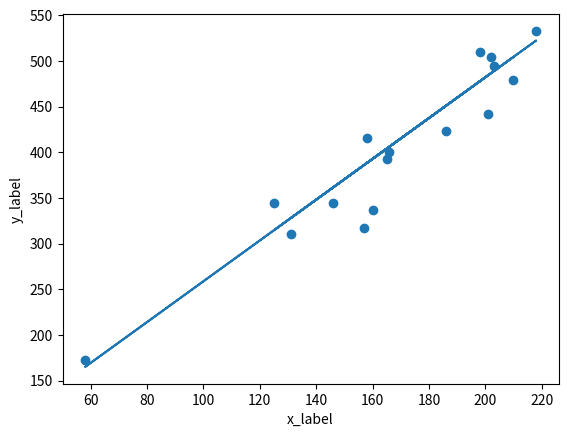

The script that saved this image:
import math as M
import matplotlib.pyplot as plt
import numpy as np
#finding roots using bisection method
#limitation only find one root between a and b 
# let f(x) = x^^3 - x -1 
# def f(x):
#     return x**3 - x- 1
# def f(x):
#     return x**n - 5

# def f(x):
#     return x*M.sin(x) + M.cos(x) 
# n = int(input("Enter the value of n :"))
# a = int(input("Enter the value of a :"))
# b = int(input("Enter the value of b :"))
# def bisection(a,b):
#     e = 0.0001
#     i =1
#     condition = True
#     while condition:
#         c = (a+b)/2
#         if f(a)*f(c)<0:
#             b=c
#         else:
#             a = c
#         i+=1
#         condition = abs(f(c)) > e
#     print(f"root is {c} and the value of the function is {round(f(c))}")
# if f(a)*f(b)>0:
#     print("in the given interval roots doesnt exists")
# else:
#     bisection(a,b)
    
    
#newton rephson method
# f = lambda x: x**3 - x - 1
# g = lambda x: 3*x**2 - 1
# def newton_raphson(f,g,x0):
#     e=0.0001
#     if abs(f(x0)) < e:
#         return x0
#     else:
#         return newton_raphson(f,g,(x0 - f(x0)/g(x0)))
# x0 = float(input("Enter the initial guess x0: "))
# result = newton_raphson(f,g,x0)
# print(f"root {result} is  value of function is {f(result)} ")


#secant method
#our relation is xn = xn-1 - f(xn-1) * (xn-1 - xn-2)/(f(xn-1) - f(xn-2))
# x_0 = float(input("Enter the first guess :"))
# x_1 = float(input("Enter the second guess :"))
# e = 0.0001
# def f(x):
#     return x**3 - x -1 

# def secant_method(f,x_0,x_1):
#     if abs(f(x_0)) < e:
#         return x_0
#     elif abs(f(x_1)) <e:
#         return x_1
#     else:
#         return secant_method(f,x_1 , x_1-(f(x_1)*(x_1 -x_0)/(f(x_1)-f(x_0))))
# root = secant_method(f,x_0,x_1)
# print(f"root is {root} and value of function is {f(root)}")


#least square fit line

# x = [1,2,3,4,5,6,7]
# y =[21,43,22,54,65,72,88]
# xy =[]
# m = len(x)
# for i in range(m):
#     xy.append(x[i]*y[i])
# x2 = [i**2 for i in x]
# a1= (m*sum(xy) - sum(x)*sum(y))/(m*sum(x2) - (sum(x))**2)
# a2=(sum(y) - a1*sum(x))/m
# y_pred = []
# for i in range(m):
#     y_pred.append(a1*x[i] + a2)
# print(f"slope is {a1}")
# print(f"intercept is {a2}")
# plt.scatter(x,y)
# plt.plot((min(x),max(x)),(min(y_pred),max(y_pred)))
# plt.show()

#least squ fit 2 (Non linear curves)
# p =[i/2 for i in range(1,7)]
# v =[1.62,1.00,0.75,0.62,0.52,0.46]

# #logarithmic transformation 
# X =[M.log(i) for i in p ]
# Y =[M.log(i) for i in v ]

# #calculate XY and X^2
# XY = [X[i]*Y[i] for i in range(len(X))]
# X2= [i**2 for i in X]

# #calculate coefficient a1 and a0
# n =len(X)
# a1 = (n* sum(XY) -sum(X) *sum(Y))/(n*sum(X2) - sum(X)**2)
# a0= (sum(Y) - a1*sum(X))/n

# #create a smooth curve 

# p_smooth = np.linspace(min(p),max(p),100) # 100 points between min and max value of p

# X_smooth = [M.log(i) for i in p_smooth]
# v_pred_smooth = [M.exp(a0 + a1* (i)) for i in X_smooth]
# print(f"slope is {a1}")
# print(f"intercept is {M.exp(a0)}")
# #plotting 
# plt.scatter(p,v)
# plt.plot(p_smooth,v_pred_smooth)
# plt.show()


#plotting functions using series 
#sin function  = 1- x^3/3! + x^5/5! - x^7/7!. . . . . 
# x = [i * M.pi/180 for i in range(361)]
# n =int(input("Enter the value of n :"))
# def sin_expansion(x_values,n):
#     y_values=[]
#     x_value=[]
#     for x in x_values:
#         sum=0
#         for i in range(n):
#             sum+=((-1)**i)*(x**(2*i+1))/M.factorial(2*i+1)
#         y_values.append(sum)
#         x_value.append(x)
#     return y_values , x_value
# result, x_value = sin_expansion(x,n)
# sin_plot = [M.sin(i) for i in x]
# plt.scatter(x_value,result,color='blue')
# plt.plot(x,sin_plot,color='red')
# plt.show()

# def cos_expansion(x_values,n):
#     y_values =[]
#     x_value=[]
#     for x in x_values:
#         sum =0
#         for i in range(n):
#             sum+= (-1)**i*(x**(2*i))/(M.factorial(2*i))
#         y_values.append(sum)
#         x_value.append(x)
#     return y_values,x_value
# result, x_value = cos_expansion(x,n)
# cos_plot = [M.cos(i) for i in x]
# plt.scatter(x_value,result,color='blue')
# plt.plot(x,cos_plot,color='red')
# plt.show()  
# x = [i*0.1 for i in range(-9,10)]
# def log_expansion(x_values,n):
#     y_values=[]
#     x_value=[]
#     for x in x_values:
#         sum=0
#         for i in range(1,n+1):
#             sum+= ((-1)**(i+1))*(x**i)/i
#         y_values.append(sum)
#         x_value.append(x)
#     return y_values,x_value
# result, x_value = log_expansion(x,n)
# log_plot = [M.log(1+i) for i in x]
# plt.scatter(x_value,result,color='blue')
# plt.plot(x,log_plot,color='red')
# plt.show()  

#recurrence relation
# def legendre_poly(x,n):
#     p_0= 1
#     p_1 = x
#     if n==0:
#         return 1
#     elif n==1:
#         return x
#     else:
        
#         p_prev1 = p_0
#         p_prev2 = p_1
#         for i in range(2,n+1):
#             p_current = ((2*i -1)*x*p_prev1 -(i-1)*p_prev2)/i
#             p_prev2 ,p_prev1 = p_prev1 , p_current
#         return p_current
# x_values = np.linspace(-1,1,500)
# for n in range(6):
#     y_val = [legendre_poly(x,n) for x in x_values]
#     plt.plot(x_values ,y_val ,label = f"n ={n}")
# plt.title("legendre polynomial")
# plt.legend()
# plt.grid()
# plt.show()

#simpson integration 
# def simpson_integration(f,a,b,n):
#     if n%2 ==1:
#         print("Number of subintervals must be even")
#         return
    
#     h = (b - a)/n
#     x=a 
#     integral = f(x) + f(b)
#     for i in range(1,n):
#         x+=h
#         if i %2 ==0:
#             integral += 2 * f(x)
#         else:
#             integral += 4* f(x)
            
#     integral*= h/3
#     return integral
# def function(x):
#     return x**2 
# a = float(input("Enter the lower limit :"))
# b = float(input("Enter the upper limit :"))
# n = int(input("Enter the number of iteration :"))
# result = simpson_integration(function,a,b,n)
# print(f"The value of integral is {result}")

#differential equation
def euler_method(f,x0,y0,h,n):
    x = [x0]
    y= [y0]
    for i in range(n):
        y_next = y[-1] + h * f(x[-1],y[-1])
        x_next = x[-1] +h
        x.append(x_next)
        y.append(y_next)
    return x,y
def equation(x,y):
    return y - x

x0=0
y0=2
h=0.01
n=20

x,y = euler_method(equation,x0,y0,h,n)
print(f"y(0.1)= {y[1]}")
print(f"y(0.2)= {y[2]}")

#rk-4 method
def runge_kutta_method(f, x0, y0, h, n):
    x = [x0]
    y = [y0]
    
    for i in range(n):
        k1 = h * f(x[-1], y[-1])
        k2 = h * f(x[-1] + h / 2, y[-1] + k1 / 2)
        k3 = h * f(x[-1] + h / 2, y[-1] + k2 / 2)
        k4 = h * f(x[-1] + h, y[-1] + k3)
        
        y_next = y[-1] + (k1 + 2 * k2 + 2 * k3 + k4) / 6
        x_next = x[-1] + h
        
        x.append(x_next)
        y.append(y_next)
    
    return x, y
def equation(x, y):
    return y -x
x0 = 0
y0 = 2
h = 0.01
n = 20
x,y = runge_kutta_method(equation,x0,y0,h,n)
print(f"y(0.1) ={y[1]}")
print(f"y(0.2) ={y[2]}")


#rk method 
def runge_kutta_2nd_order(f, x0, y0, h, n):
    x = [x0]
    y = [y0]
    
    for i in range(n):
        k1 = h * f(x[-1], y[-1])
        k2 = h * f(x[-1] + h, y[-1] + k1)
        
        y_next = y[-1] + (k1 + k2) / 2
        x_next = x[-1] + h
        
        x.append(x_next)
        y.append(y_next)
    
    return x, y

def equation(x, y):
    return y - x


x0 = 0
y0 = 2
h = 0.01
n = 20

x, y = runge_kutta_2nd_order(equation, x0, y0, h, n)

print(f"y(0.1) = {y[1]}")
print(f"y(0.2) = {y[2]}")


#weighted least square fit
x=[203,58,210,202,198,158,165,201,157,131,166,160,186,125,218,146]
y=[495,173,479,504,510,416,393,442,317,311,400,337,423,344,533,344]
sigma_y=[21,15,27,14,30,16,14,25,52,16,34,31,42,26,16,22]
xy_sigma=[]
weight_squ=[]
x_2=[]
y_sigma2=[]
x_sigma2=[]
x2_sigma2=[]
for i in range(len(x)):
    xy_sigma.append(x[i]*y[i]/sigma_y[i]**2)
    weight_squ.append(1/sigma_y[i]**2)
    x_2.append(x[i]**2)
    x_sigma2.append(x[i]*weight_squ[i])
    y_sigma2.append(y[i]*weight_squ[i])
    x2_sigma2.append(x_2[i]*weight_squ[i])
a1=(sum(weight_squ)*sum(xy_sigma) - sum(x_sigma2)*sum(y_sigma2))/(sum(weight_squ)*sum(x2_sigma2) - (sum(x_sigma2))**2)
a0= (sum(y_sigma2)-a1*(sum(x_sigma2)))/sum(weight_squ)
print(f"slope is {a1}")
print(f"intercept is {a0}")
y_pred=[]
for i in range(len(x)):
    y_pred.append(a0 + x[i]*a1)
ao_error = M.sqrt(sum(x2_sigma2) / (sum(weight_squ) * (sum(weight_squ) * sum(x2_sigma2) - sum(x_sigma2)**2)))
a1_error = M.sqrt(sum(weight_squ) / (sum(weight_squ) * sum(x2_sigma2) - sum(x_sigma2)**2))

print(f"error in a0 is {ao_error}")
print(f"error in a1 is {a1_error}")
plt.scatter(x,y)
plt.xlabel("x_label")
plt.ylabel("y_label")
plt.plot(x,y_pred)
plt.show()
